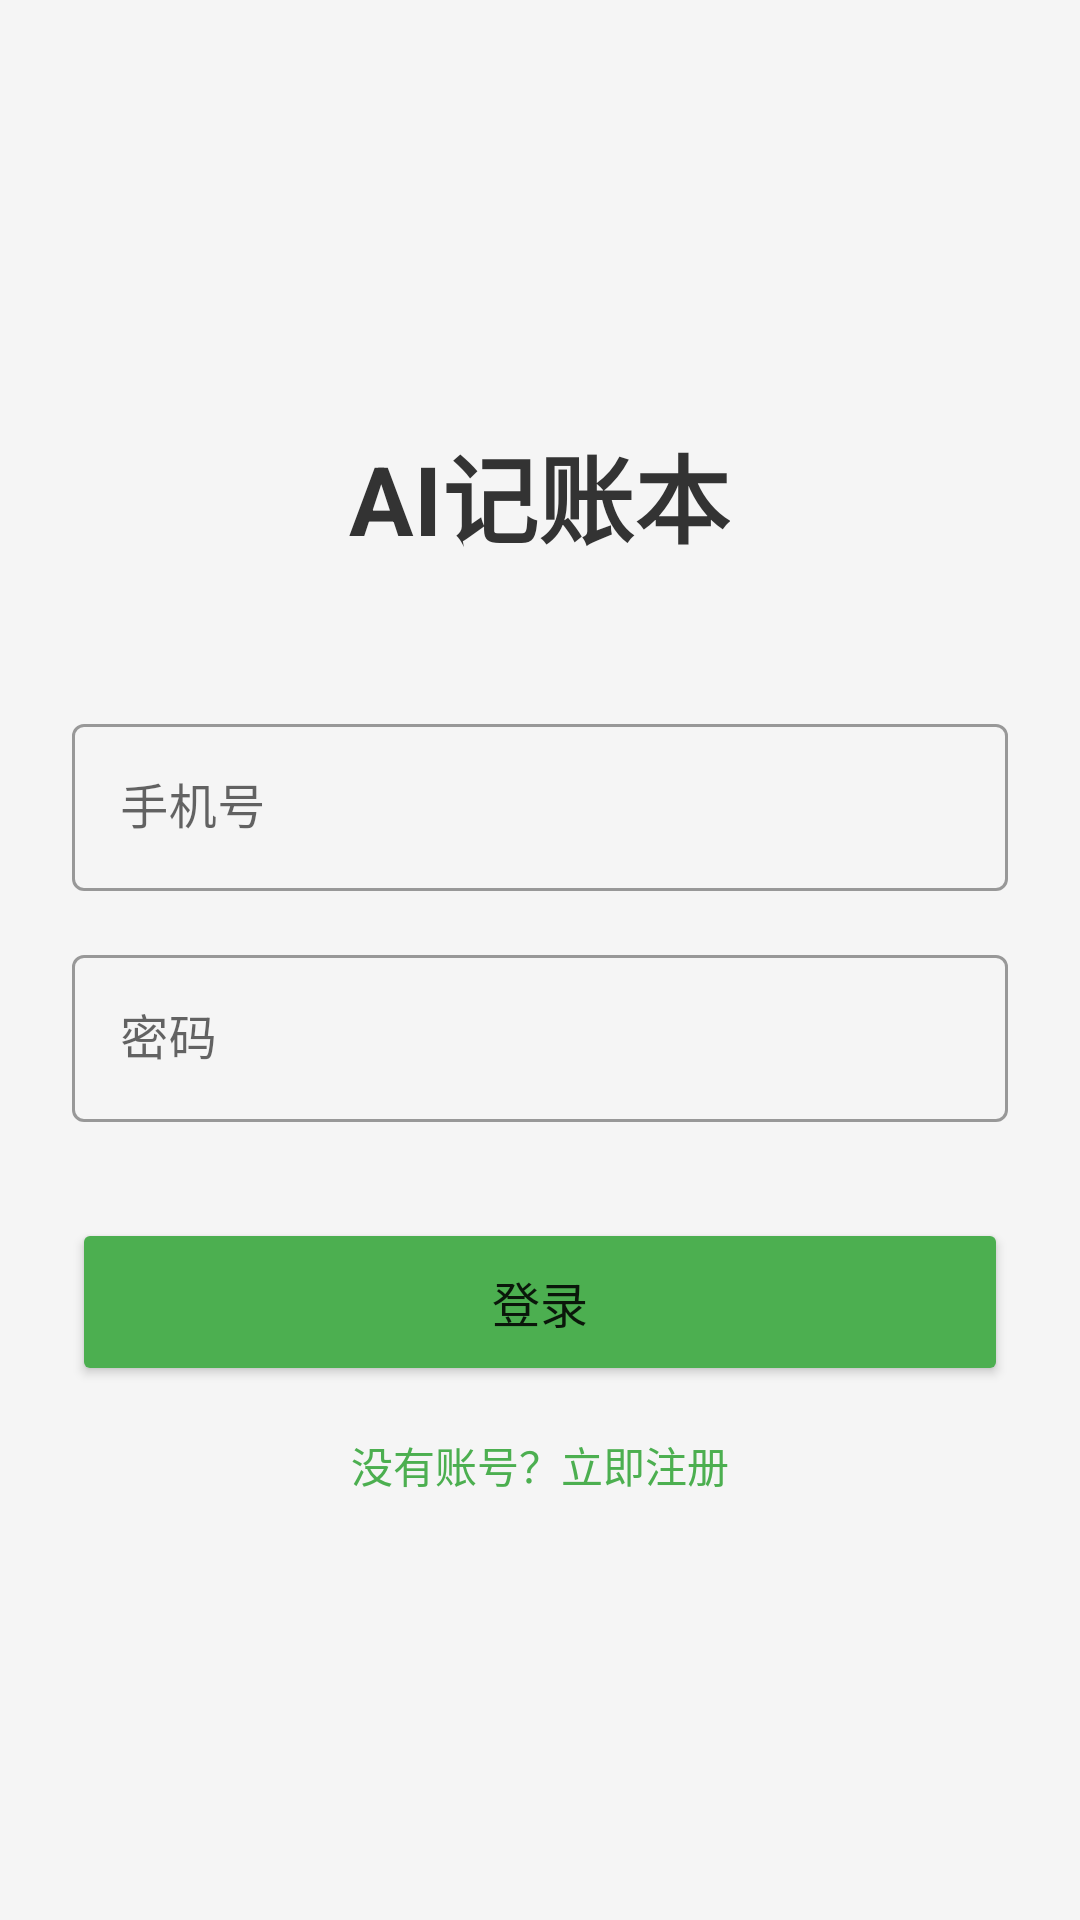

Layout XML and referenced resources for this Android screen:
<!-- AndroidManifest.xml: application theme Theme.Ledger -->
<!-- res/layout/activity_login.xml -->
<?xml version="1.0" encoding="utf-8"?>
<LinearLayout xmlns:android="http://schemas.android.com/apk/res/android"
    android:layout_width="match_parent"
    android:layout_height="match_parent"
    android:orientation="vertical"
    android:padding="24dp"
    android:gravity="center"
    android:background="#F5F5F5">

    <TextView
        android:layout_width="wrap_content"
        android:layout_height="wrap_content"
        android:text="AI记账本"
        android:textSize="32sp"
        android:textStyle="bold"
        android:textColor="#333333"
        android:layout_marginBottom="48dp" />

    <com.google.android.material.textfield.TextInputLayout
        android:layout_width="match_parent"
        android:layout_height="wrap_content"
        android:hint="手机号"
        style="@style/Widget.MaterialComponents.TextInputLayout.OutlinedBox">
        <com.google.android.material.textfield.TextInputEditText
            android:id="@+id/etPhone"
            android:layout_width="match_parent"
            android:layout_height="wrap_content"
            android:inputType="phone"
            android:maxLength="11" />
    </com.google.android.material.textfield.TextInputLayout>

    <com.google.android.material.textfield.TextInputLayout
        android:layout_width="match_parent"
        android:layout_height="wrap_content"
        android:hint="密码"
        android:layout_marginTop="16dp"
        style="@style/Widget.MaterialComponents.TextInputLayout.OutlinedBox">
        <com.google.android.material.textfield.TextInputEditText
            android:id="@+id/etPassword"
            android:layout_width="match_parent"
            android:layout_height="wrap_content"
            android:inputType="textPassword" />
    </com.google.android.material.textfield.TextInputLayout>

    <Button
        android:id="@+id/btnLogin"
        android:layout_width="match_parent"
        android:layout_height="56dp"
        android:text="登录"
        android:textSize="16sp"
        android:layout_marginTop="32dp"
        android:backgroundTint="#4CAF50" />

    <TextView
        android:id="@+id/tvRegister"
        android:layout_width="wrap_content"
        android:layout_height="wrap_content"
        android:text="没有账号？立即注册"
        android:textColor="#4CAF50"
        android:textSize="14sp"
        android:layout_marginTop="16dp" />

</LinearLayout>
<!-- resources referenced by this layout -->
<resources>
  <style name="Theme.Ledger" parent="Theme.MaterialComponents.Light.NoActionBar">
          <item name="colorPrimary">@color/primary</item>
          <item name="colorPrimaryVariant">@color/primary_variant</item>
          <item name="colorOnPrimary">@color/on_primary</item>
          
          <item name="colorSecondary">@color/income</item>
          <item name="colorOnSecondary">@color/on_primary</item>
          
          <item name="android:colorBackground">@color/background</item>
          <item name="colorSurface">@color/surface</item>
          
          <item name="android:statusBarColor">@color/primary</item>
          <item name="android:windowLightStatusBar">false</item>
      </style>
  <color name="primary">#10B981</color>
  <color name="primary_variant">#059669</color>
  <color name="on_primary">#FFFFFF</color>
  <color name="income">#0EA5E9</color>
  <color name="background">#F8FAFC</color>
  <color name="surface">#FFFFFF</color>
</resources>
